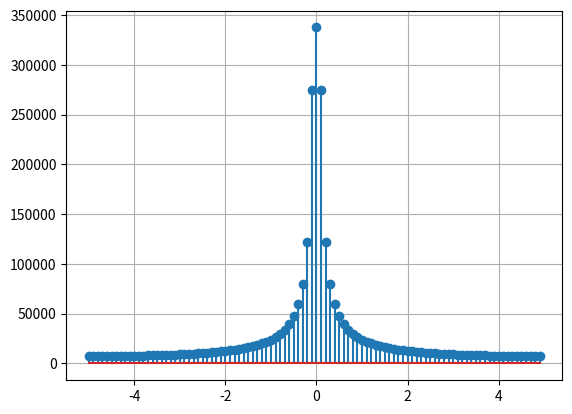

This figure's Python source: (Note: this script raises an exception after producing the figure.)
import numpy as np
import scipy
import scipy.fftpack
import matplotlib
import matplotlib.pyplot as plt
import sys

sig0=[ 9336.870009,  9332.227723,   9322.94777,  9309.037067,  9290.504833,  9267.362582,  9239.624111,  9207.305497,  9170.425086,  9129.003484,  9083.063542,  9032.630348,  8977.731213,  8918.395651,  8854.655372,  8786.544256,  8714.098341,  8637.355802,  8556.356933,  8471.144122,  8381.761832,  8288.256576,  8190.676896,  8089.073334,  7983.498408,  7874.006584,  7760.654248,   7643.49968,  7522.603018,  7398.026233,  7269.833094,  7138.089136,  7002.861629,   6864.21954,  6722.233497,  6576.975761,  6428.520179,  6276.942153,  6122.318601,  5964.727915,  5804.249924,  5640.965854,  5474.958285,  5306.311109,   5135.10949,   4961.43982,  4785.389674,  4607.047767,  4426.503911,  4243.848967,    4059.1748,  3872.574234,  3684.141005,  3493.969712,  3302.155773,  3108.795374,  2913.985424,  2717.823501,  2520.407809,  2321.837128,   2122.21076,  1921.628484,  1720.190506,  1517.997405,  1315.150087,  1111.749732,  907.8977475,  703.6957115,  499.2453277,   294.648372,  90.00664277, -114.5780899, -319.0041351, -523.1699312, -726.9740965, -930.3154794, -1133.093209, -1335.206745, -1536.555926, -1737.041021,  -1936.56278,  -2135.02248, -2332.321974, -2528.363742, -2723.050937, -2916.287435,  -3107.97788, -3298.027732, -3486.343315, -3672.831859, -3857.401553, -4039.961581, -4220.422174, -4398.694652, -4574.691465, -4748.326239, -4919.513818, -5088.170303, -5254.213098, -5417.560946]

sig1=[-1230.099184, -1228.219522, -1224.465943, -1218.847046, -1211.374268, -1202.061859, -1190.926861, -1177.989074, -1163.271022, -1146.797916, -1128.597609, -1108.700551,  -1087.13974, -1063.950664, -1039.171244, -1012.841776, -985.0048609, -955.7053386, -924.9902154,  -892.908589, -859.5115698, -824.8522006, -788.9853717, -751.9677347, -713.8576132,  -674.714911, -634.6010183, -593.5787154, -551.7120748, -509.0663613, -465.7079304, -421.7041255, -377.1231729, -332.0340769, -286.5065126, -240.6107187, -194.4173893, -147.9975651, -101.4225244, -54.76367352, -8.092438036,  38.51984685,  85.00204498,  131.2833277,  177.2932816,  222.9620154,  268.2202661,  312.9995037,  357.2320351,  400.8511057,  443.7910006,  485.9871429,   527.376191,  567.8961334,  607.4863814,  646.0878595,  683.6430932,  720.0962947,  755.3934455,   789.482376,  822.3128426,  853.8366015,  884.0074794,  912.7814405,  940.1166514,  965.9735407,  990.3148565,   1013.10572,  1034.313674,  1053.908731,  1071.863414,  1088.152792,  1102.754519,  1115.648862,  1126.818728,  1136.249681,   1143.92997,  1149.850532,   1154.00501,  1156.389754,  1157.003825,   1155.84899,  1152.929716,  1148.253161,  1141.829156,  1133.670187,  1123.791372,  1112.210436,  1098.947675,  1084.025926,  1067.470524,  1049.309264,  1029.572352,  1008.292353,  985.5041432,  961.2448485,  935.5537865,  908.4724025,  880.0442027,  850.3146851]

sig2=[-1668.173439, -1641.613095, -1589.338184, -1512.590441, -1412.981479, -1292.461247,  -1153.28159,  -997.955593, -829.2134055, -649.9553192,   -463.20288, -272.0488488, -79.60682544,   111.038657,  296.8807813,  475.0370821,  642.7933605,  797.6442198,  937.3296313,  1059.867012,  1163.578371,  1247.112182,  1309.459696,  1349.965554,  1368.332588,   1364.62085,  1339.240973,  1292.942046,  1226.794302,  1142.166961,  1040.701673,  924.2820398,  794.9997728,  655.1180768,  507.0328838,  353.2325931,  196.2569788,  38.65593388, -117.0512893, -268.4157026, -413.0964558,  -548.896385,  -673.794708, -785.9763906,  -883.857769, -966.1080811, -1031.666628, -1079.755361, -1109.886773, -1121.867029, -1115.794381, -1092.052953, -1051.302069, -994.4613785, -922.6920678, -837.3745247, -740.0828716, -632.5568175, -516.6713221,   -394.40459, -267.8049301, -138.9570263, -9.948167065,  117.1650302,  240.3888755,  357.8233472,  467.6908533,  568.3625835,  658.3820751,  736.4856575,   801.619503,  852.9530644,  889.8887439,  912.0676991,  919.3717544,  911.9214516,  890.0703289,  854.3955831,  805.6853178,   744.922638,  673.2668917,  592.0324057,  502.6650912,  406.7173272,  305.8215484,  201.6629801,  95.95196482, -9.603668685, -113.3257574, -213.5920511, -308.8611511, -397.6957652, -478.7839339, -550.9579242, -613.2105251,  -664.708529,  -704.803227, -733.0378001, -749.1515374, -753.0808647]

sig3=[-223.5968202, -214.5375715, -197.1531631, -172.4852438, -141.8283578, -106.6672484, -68.60899639, -29.31295038,  9.578620526,  46.50637316,  80.05370877,  108.9983845,  132.3541592,  149.4011902,  159.7044051,  163.1195913,  159.7874545,   150.116374,  134.7550121,   114.556297,  90.53459015,  63.81804732,  35.59829995,  7.079603135, -20.57046736, -46.26683455, -69.04754066, -88.10773354, -102.8259107, -112.7816717, -117.7646028, -117.7742948, -113.0118509,  -103.863574, -90.87781211, -74.73617594, -56.22052341, -36.17722032, -15.48023545,  5.005387597,  24.45821686,  42.13194619,  57.38258877,  69.69042336,  78.67601654,  84.10991195,  85.91585047,    84.167653,  79.08014888,  70.99475877,  60.36053268,  47.71159556,  33.64205978,  18.77952362,  3.758286792, -10.80662035, -24.34357469, -36.34576152, -46.38908288, -54.14598895, -59.39483734, -62.02458216, -62.03479228, -59.53118709, -54.71705239, -47.88105109, -39.38206856, -29.63182691, -19.07606296, -8.175090574,  2.615439984,  12.86281424,   22.1738561,  30.20925584,  36.69513512,  41.43149242,  44.29731313,  45.25227232,  44.33509931,  41.65880561,  37.40309646,  31.80438777,  25.14392979,  17.73459547,  9.906922869,  1.995007363, -5.677178693, -12.80850189, -19.13194313, -24.42403403, -28.51214641, -31.27942671, -32.66727063, -32.67533753, -31.35920362, -28.82584471, -25.22721944, -20.75229005, -15.61786712, -10.05869697]

sig4=[ -56.51468318,  -53.75785773,  -48.51316655,  -41.15780913,  -32.15354467,  -22.02004227,   -11.3067062, -0.5644251311,   9.681373069,   18.95511003,   26.85182426,   33.05348067,   37.34024427,   39.59641355,   39.81098482,   38.07308169,   34.56272335,    29.5376091,   23.31675835,   16.26195737,    8.75802492,   1.192916965,  -6.061351093,  -12.66607401,  -18.33075409,  -22.82492025,  -25.98644242,  -27.72610666,  -28.02841016,  -26.94872179,  -24.60712403,  -21.17939845,  -16.88573396,  -11.97781959,  -6.725030333,  -1.400424137,   3.732757737,   8.433452926,   12.49345526,   15.74596845,   18.07172253,   19.40247355,   19.72184349,   19.06358915,    17.5075098,   15.17330861,   12.21280686,   8.800971243,   5.126249854,     1.3807219,  -2.249449174,  -5.592808295,   -8.50025497,  -10.85122605,  -12.55818479,  -13.56927994,  -13.86913427,  -13.47781552,  -12.44812837,  -10.86144174,  -8.822326128,  -6.452320798,  -3.883177287,  -1.249934298,   1.315829934,    3.69224731,   5.772631013,   7.469939211,   8.720062722,   9.483833633,   9.747719286,   9.523231905,   8.845145317,   7.768663939,   6.365733254,   4.720713617,   2.925659494,   1.075453657, -0.7369592312,  -2.425011979,  -3.912426577,  -5.136433176,  -6.050173112,  -6.624208538,  -6.847108631,  -6.725128795,  -6.281042772,   -5.55222595,  -4.588119885,  -3.447231912,  -2.193838882, -0.8945702515,  0.3849569117,   1.583289387,   2.645932419,   3.527668568,   4.194310896,   4.623832554,   4.806848088,   4.746454614]

sig5=[   5.061314247,    4.659581407,     3.91988939,    2.927774848,    1.782020703,   0.5857640284,  -0.5620358752,   -1.574120597,   -2.380929859,   -2.934717984,   -3.211612124,   -3.211612268,   -2.956696374,   -2.487331447,   -1.857794007,   -1.130765881,  -0.3716917869,   0.3566345238,   0.9988439928,    1.510797754,    1.862199203,    2.037900026,    2.037900209,    1.876145663,    1.578314363,    1.178846992,   0.7175177457,   0.2358539919,  -0.2262990481,  -0.6338074248,  -0.9586632071,   -1.181641946,    -1.29313141,   -1.293131584,   -1.190491719,   -1.001505542,  -0.7480270821,  -0.4552947025,   -0.149659227,   0.1435959105,    0.402176771,   0.6083111666,   0.7498003905,   0.8205450823,   0.8205452294,   0.7554160428,   0.6354965615,    0.474654064,   0.2889033301,   0.0949650419, -0.09111742047,  -0.2551976339,  -0.3859984119,   -0.475779171,  -0.5206696139,  -0.5206697305,  -0.4793426017,  -0.4032487717,  -0.3011875985,  -0.1833211186, -0.06025929282,   0.0578176933,   0.1619333513,   0.2449318411,   0.3019014426,   0.3303862916,   0.3303863804,   0.3041626293,   0.2558779728,    0.191115965,   0.1163248361,   0.0382370428, -0.03668766786,   -0.102753344,  -0.1554193098,   -0.191568876,  -0.2096436949,  -0.2096437606,  -0.1930037195,  -0.1623651243,  -0.1212709696, -0.07381292234, -0.02426300365,  0.02327981101,  0.06520120539,  0.09861993344,    0.121558327,   0.1330275496,   0.1330275973,   0.1224688116,   0.1030273662,  0.07695143656,  0.04683735381,  0.01539589108, -0.01477198286, -0.04137283538, -0.06257839701, -0.07713375555,  -0.0844114533, -0.08441148734]

sig6=[   20.36797572,    18.15465012,    14.20902956,    9.148115741,    3.643058197,   -1.659661574,   -6.205800668,   -9.583559364,   -11.55285128,   -12.05273328,   -11.18856097,   -9.202468942,   -6.432195312,   -3.263991857, -0.08537936932,     2.75710094,    4.991091887,    6.439955189,    7.031564723,    6.794787234,    5.845370892,    4.363926149,    2.569250971,    0.690405011,   -1.059296707,   -2.503753161,   -3.519169756,   -4.041826726,   -4.068475219,   -3.650119148,   -2.880577272,   -1.881635638,   -0.786774347,    0.274608078,    1.190812503,    1.878053845,    2.286532408,    2.402152374,    2.244173724,    1.859494638,    1.314551859,   0.6859780154,  0.05116623631,  -0.5202225674,  -0.9729893034,   -1.270823493,   -1.398196452,    -1.35979045,   -1.177793644,  -0.8875866418,  -0.5324642222,  -0.1580706114,   0.1928158409,   0.4846198285,   0.6920522156,   0.8017403631,   0.8123863629,   0.7335959542,   0.5836498302,   0.3865744515,   0.1689067884, -0.04346217971,  -0.2280307597,  -0.3677634319,  -0.4523480552,  -0.4785858471,  -0.4499659988,  -0.3755597535,  -0.2684280779,  -0.1437688158, -0.01703297688,  0.09778178763,   0.1894943353,   0.2506489914,   0.2779208991,   0.2720284383,   0.2372157951,   0.1804086207,   0.1101700553,  0.03559225703, -0.03474910173, -0.09367060169,  -0.1360103848,  -0.1589694009,  -0.1621588126,  -0.1473803386,  -0.1181924257, -0.07933266475, -0.03607483716, 0.006402436838,  0.04356810222,  0.07196067609,  0.08944816933,  0.09531529131,  0.09018723002,  0.07581604912,  0.05476784238,  0.03005542602, 0.004762401137, -0.01829962368]

sig7=[     1.807579181,      1.407507422,     0.7844597845,     0.1256867732,    -0.4150981849,    -0.7443173903,    -0.8359305876,    -0.7222503865,    -0.4738752593,    -0.1755901556,    0.09553885769,     0.2855132187,     0.3702478457,     0.3542811371,     0.2634352476,     0.1343901309,   0.004162001372,   -0.09816389397,    -0.1561153556,     -0.166687378,    -0.1380265519,   -0.08515979417,   -0.02514561404,    0.02715110138,    0.06186362015,     0.0752009283,    0.06894205592,    0.04880950557,    0.02232988063,  -0.003231280817,    -0.0224198069,    -0.0323991547,   -0.03299886248,   -0.02616219391,   -0.01504820405,  -0.003063454005,   0.006946744315,     0.0132038601,    0.01515367531,    0.01331797252,   0.008940897329,   0.003553710733,  -0.001427672388,  -0.004990538338,  -0.006660278094,  -0.006486333809,  -0.004915267449,  -0.002604028584, -0.0002279865287,    0.00167262609,   0.002782373275,   0.003030676882,   0.002553243269,   0.001616370408,  0.0005291042583, -0.0004346238405,  -0.001088854505,  -0.001357287879,  -0.001265900137, -0.0009145573979, -0.0004385582781,  2.915405481e-05,  0.0003868948792,  0.0005798253769,  0.0006017217064,   0.000485592567,  0.0002876900344,  6.991482119e-05, -0.0001151344304, -0.0002337439846, -0.0002743670798, -0.0002452733545,  -0.000168332561, -7.116401456e-05,   2.02489452e-05,  8.694775954e-05,  0.0001196399558,   0.000118616455,  9.156608891e-05,  5.023644865e-05,  6.935463292e-06, -2.831673601e-05, -4.949921361e-05, -5.503770245e-05, -4.716885422e-05, -3.060173003e-05, -1.092832454e-05,  6.809531001e-06,  1.911430992e-05,  2.446509745e-05,  2.321673094e-05,  1.710610316e-05,  8.561845221e-06,  1.369470656e-08, -6.645523433e-06, -1.036000129e-05, -1.095937263e-05, -9.000445491e-06, -5.483018073e-06, -1.530546237e-06]

sig8=[    0.6705216704,      0.480512983,     0.2081828102,   -0.04596964112,    -0.2150751695,    -0.2753137166,    -0.2404653366,    -0.1473503714,   -0.03886647963,    0.04988961859,    0.09935706765,      0.106651456,    0.08165650722,    0.04060512231, -0.0003198031885,   -0.02955702775,   -0.04213346534,   -0.03920651608,   -0.02599886573,   -0.00916651218,   0.005493538042,    0.01444257694,    0.01676303034,    0.01367571266,   0.007587914726,   0.001075022071,  -0.003896917177,  -0.006355649407,   -0.00631661138,  -0.004498669664,  -0.001921078229,  0.0004704741596,   0.002051001444,   0.002602446391,    0.00226015922,   0.001374396175,  0.0003501670019, -0.0004830501968, -0.0009432708895,  -0.001005777974, -0.0007655604022, -0.0003764741124,  9.038208886e-06,  0.0002827450036,  0.0003987675946,  0.0003689118168,  0.0002429762316,   8.38743215e-05, -5.391001459e-05, -0.0001373730759, -0.0001582568256, -0.0001283767192, -7.058519249e-05, -9.168268487e-06,   3.74427234e-05,  6.023504273e-05,  5.949953166e-05,  4.211180048e-05,  1.771790055e-05, -4.784191889e-06, -1.955404948e-05, -2.459738991e-05, -2.124130566e-05, -1.281700722e-05, -3.147927537e-06,  4.673224507e-06,  8.953789841e-06,  9.484077496e-06,  7.176550299e-06,  3.489266571e-06, -1.419042433e-07, -2.703882038e-06, -3.773649936e-06, -3.470917006e-06, -2.270401796e-06, -7.667081682e-07,  5.281427519e-07,  1.306403879e-06,   1.49392425e-06,  1.204966276e-06,  6.564349611e-07,  7.732657174e-08, -3.595897202e-07, -5.707965313e-07, -5.604036016e-07, -3.941517695e-07, -1.633188717e-07,  4.838228202e-08,   1.86382515e-07,  2.324608728e-07,   1.99608347e-07,  1.195015691e-07,  2.823121874e-08, -4.517530114e-08, -8.497880691e-08, -8.942216785e-08, -6.726630292e-08, -3.232748141e-08,  1.871401689e-09,   2.58489159e-08]

sig9=[     2.076355022,      1.430155547,      0.539974674,    -0.2412156558,     -0.704214634,    -0.8039554917,    -0.6224495972,    -0.3037139968,    0.01034660712,     0.2234457824,     0.3006842213,     0.2603062498,     0.1514825952,    0.02938270178,   -0.06386191402,    -0.1082121182,    -0.1050821509,   -0.07022280844,   -0.02435771169,    0.01481389537,    0.03718423148,    0.04102010221,    0.03089597773,    0.01430727445,   -0.00157140665,   -0.01201930283,   -0.01547499776,   -0.01303911656,   -0.00730331553,  -0.001079675456,   0.003543069204,   0.005624463963,   0.005307655234,   0.003437604233,   0.001079702136, -0.0008804008687,  -0.001956487368,  -0.002088781684,  -0.001529836723, -0.0006687325742,  0.0001325020391,  0.0006431408112,  0.0007947023771,  0.0006517693809,  0.0003504772405,  3.387780173e-05, -0.0001947335177, -0.0002915922185, -0.0002675579231, -0.0001677346422, -4.677610969e-05,  5.109550267e-05,  0.0001026058375,  0.0001061524145,  7.555866868e-05,  3.097102044e-05, -9.378885313e-06, -3.425228619e-05, -4.072469712e-05, -3.250850895e-05, -1.673210842e-05, -6.582741946e-07,  1.061795716e-05,  1.508031856e-05,  1.346064225e-05,  8.155841829e-06,  1.963745413e-06, -2.912411213e-06, -5.364623761e-06,   -5.3840946e-06,  -3.72187755e-06, -1.418656637e-06,  6.092717333e-07,  1.816455433e-06,  2.082627588e-06,  1.617810482e-06,  7.941608681e-07, -2.031135811e-08, -5.749837198e-07, -7.780865483e-07, -6.758254551e-07, -3.950606527e-07, -7.872494189e-08,  1.636619913e-07,  2.796790717e-07,  2.725483511e-07,  1.828148088e-07,  6.411265772e-08, -3.760024004e-08, -9.595642172e-08, -1.062876532e-07, -8.032498407e-08, -3.744379254e-08,  3.745185393e-09,  3.094982519e-08,  4.005566946e-08,  3.386163201e-08,  1.905696194e-08,  2.928717405e-09, -9.091421855e-09]

sigs = [sig0,sig1,sig2,sig3,sig4,sig5,sig6,sig7,sig8,sig9]
for i in range(0,len(sigs)):
    signal = sigs[i]
    fourier = np.fft.fft(signal)
    freq = np.fft.fftfreq(len(signal),0.1)
    plt.stem(freq,np.absolute(fourier),"-")
    plt.grid(True)
    plt.savefig(str("./Doc/figures/DFT_mode_")+str(i)+str(".png"))
    plt.clf()
